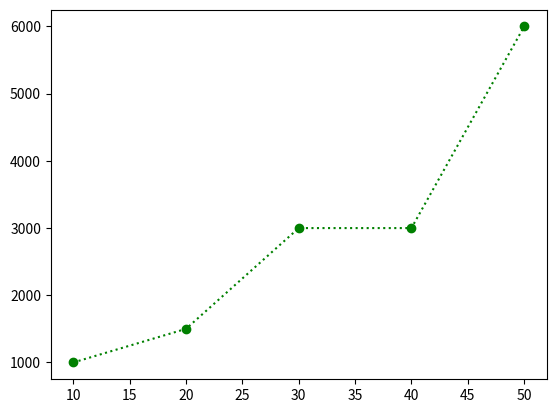

Reproduce this figure in Python.
# 이름 나이 생일 
# 하나 유정 30   1991.5.2 
# 둘   유나 28   1993.4.6 
# 셋   민영 31   1990.9.12 
# 넷   은지 29   1992.7.19

## 5번
import pandas as pd 
data = { '이름' : ['유정', '유나', '민영', '은지'], 
          '나이' : [30, 28, 31, 29], 
          '생일' : ['1991.5.2', '1993.4.6', '1990.9.12', '1992.7.19'] } 
index_data = ['하나', '둘', '셋', '넷'] 
# dic ==> DataFrame
df =pd.DataFrame(data, index_data)  # df =pd.DataFrame(data, index = index_data) 
print(df)

# 6번 
import matplotlib.pyplot as plt 
x_data =[10,20,30,40,50]
y_data =[1000,1500,3000,3000,6000]
plt.plot(x_data, y_data, color='green', linestyle=":", marker='o')
plt.show()

# 7번  민영 출력
print(df.loc['셋','이름'])
# print(df.iloc['셋','이름'])  ==> 오류발생 iloc  위치값으로 
print(df.loc['셋'],['이름'])
print(df.iloc[2,0])



